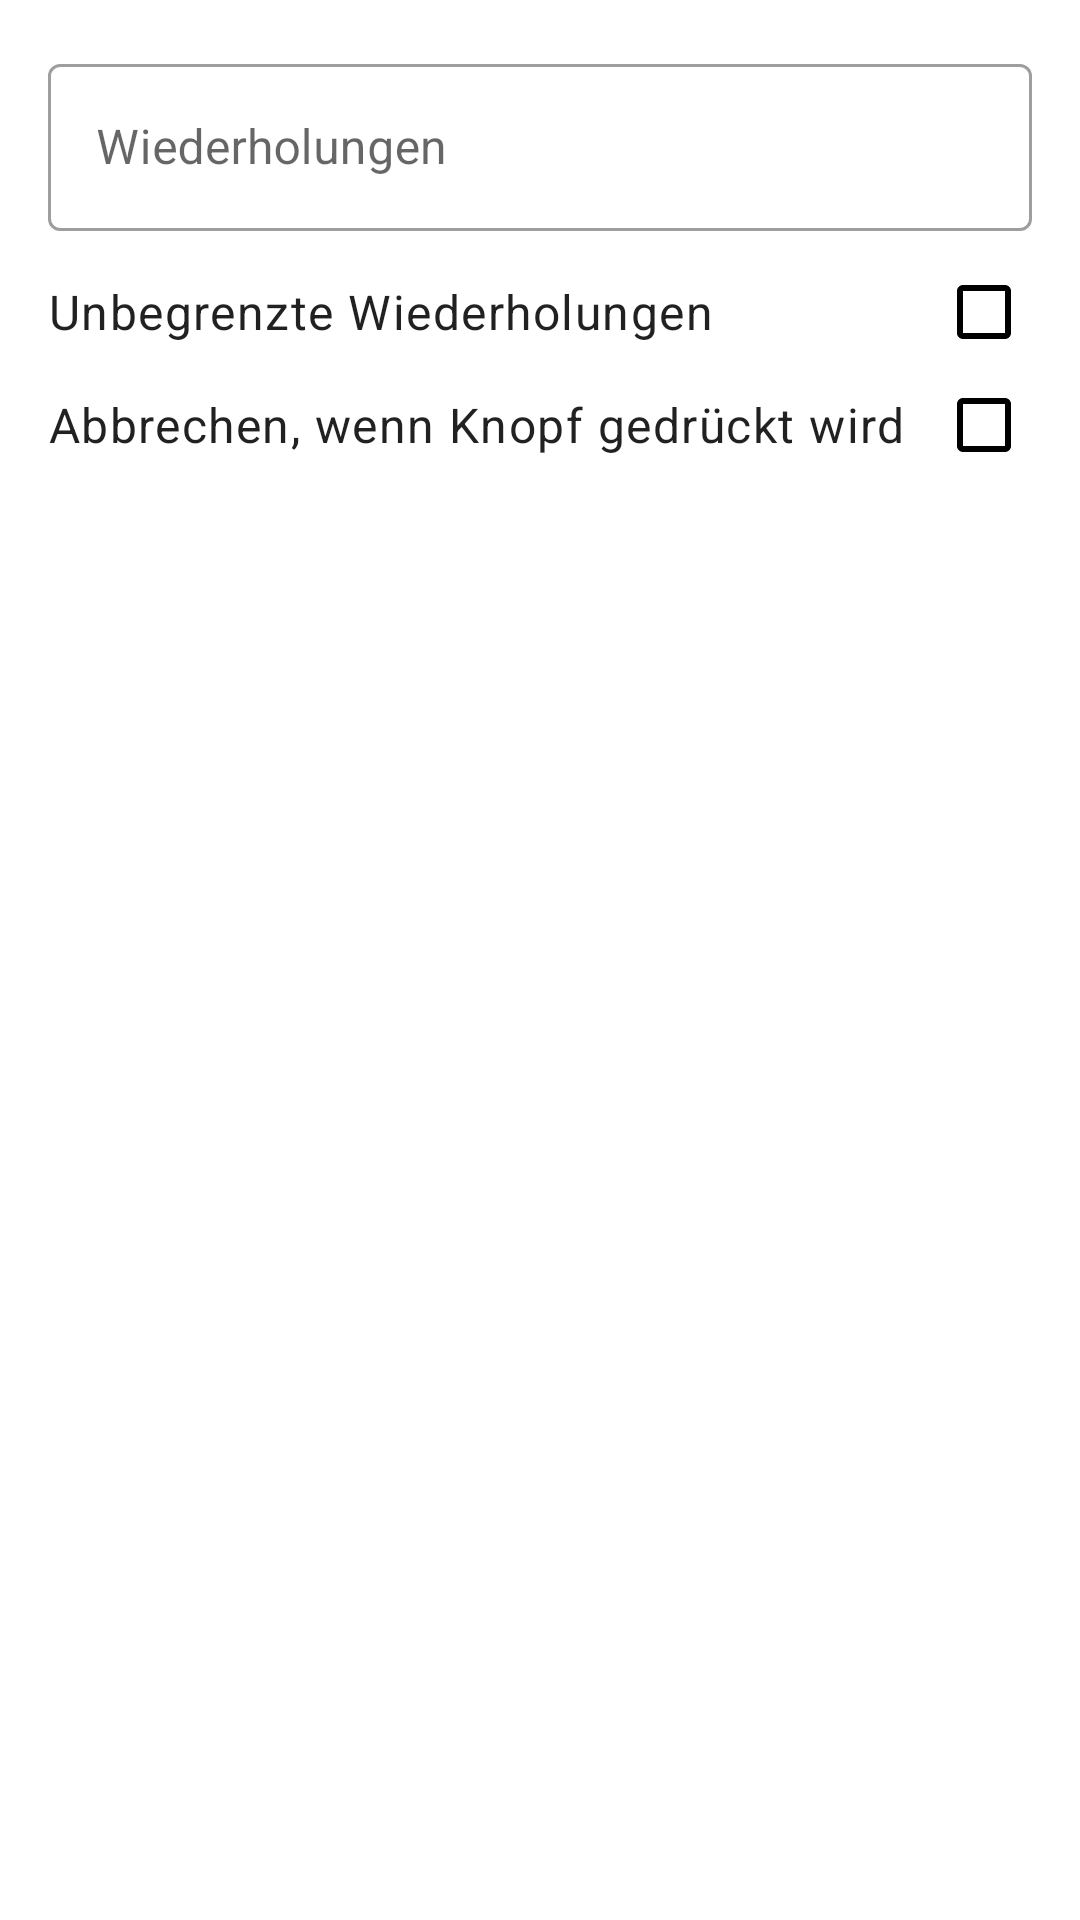

Layout XML and referenced resources for this Android screen:
<!-- AndroidManifest.xml: application theme AppTheme.NoActionBar -->
<!-- res/layout/options_sequence_editor_loop.xml -->
<?xml version="1.0" encoding="utf-8"?>
<androidx.constraintlayout.widget.ConstraintLayout
    xmlns:android="http://schemas.android.com/apk/res/android"
    xmlns:app="http://schemas.android.com/apk/res-auto"
    xmlns:tools="http://schemas.android.com/tools"
    android:orientation="vertical"
    android:layout_width="match_parent"
    android:layout_height="match_parent"
    android:id="@+id/textSecond">

    <androidx.constraintlayout.widget.Guideline
        android:orientation="vertical"
        android:layout_width="wrap_content"
        android:layout_height="wrap_content"
        android:id="@+id/guidelineRight"
        app:layout_constraintGuide_end="16dp"/>

    <androidx.constraintlayout.widget.Guideline
        android:orientation="vertical"
        android:layout_width="wrap_content"
        android:layout_height="wrap_content"
        app:layout_constraintGuide_begin="16dp"
        android:id="@+id/guidelineLeft"/>

    <TextView
        android:id="@+id/textUnlimited"
        android:text="@string/unlimited"
        android:layout_width="wrap_content"
        android:layout_height="wrap_content"
        android:layout_marginTop="16dp"
        app:layout_constraintTop_toBottomOf="@+id/inputLayoutTitle"
        app:layout_constraintStart_toStartOf="@+id/guidelineLeft"
        android:textAppearance="?attr/textAppearanceBody1"/>

    <CheckBox
        android:layout_width="wrap_content"
        android:layout_height="wrap_content"
        android:id="@+id/checkUnlimited"
        app:layout_constraintTop_toTopOf="@+id/textUnlimited"
        app:layout_constraintBottom_toBottomOf="@+id/textUnlimited"
        app:layout_constraintEnd_toEndOf="parent"
        />

    <TextView
        android:id="@+id/textTillButton"
        android:text="@string/tillButton"
        android:layout_width="wrap_content"
        android:layout_height="wrap_content"
        android:layout_marginTop="16dp"
        app:layout_constraintTop_toBottomOf="@+id/textUnlimited"
        app:layout_constraintStart_toStartOf="@+id/guidelineLeft"
        android:textAppearance="?attr/textAppearanceBody1"/>

    <CheckBox
        android:layout_width="wrap_content"
        android:layout_height="wrap_content"
        android:id="@+id/checkTillButton"
        app:layout_constraintTop_toTopOf="@+id/textTillButton"
        app:layout_constraintBottom_toBottomOf="@+id/textTillButton"
        app:layout_constraintEnd_toEndOf="parent"
        />


    <com.google.android.material.textfield.TextInputLayout
        android:layout_width="0dp"
        android:layout_height="wrap_content"
        android:hint="@string/times"
        android:id="@+id/inputLayoutTitle"
        android:layout_marginTop="16dp"
        style="@style/Widget.MaterialComponents.TextInputLayout.OutlinedBox"
        app:layout_constraintTop_toTopOf="parent"
        app:layout_constraintEnd_toStartOf="@+id/guidelineRight"
        app:layout_constraintStart_toStartOf="@+id/guidelineLeft">

        <com.google.android.material.textfield.TextInputEditText
            android:id="@+id/editTextTimes"
            android:layout_width="match_parent"
            android:layout_height="wrap_content"
            android:inputType="number"
            android:ems="10"/>
    </com.google.android.material.textfield.TextInputLayout>


</androidx.constraintlayout.widget.ConstraintLayout>
<!-- resources referenced by this layout -->
<resources>
  <string name="tillButton">Abbrechen, wenn Knopf gedrückt wird</string>
  <string name="times">Wiederholungen</string>
  <string name="unlimited">Unbegrenzte Wiederholungen</string>
  <style name="AppTheme.NoActionBar">
          <item name="windowActionBar">false</item>
          <item name="windowNoTitle">true</item>
      </style>
</resources>
